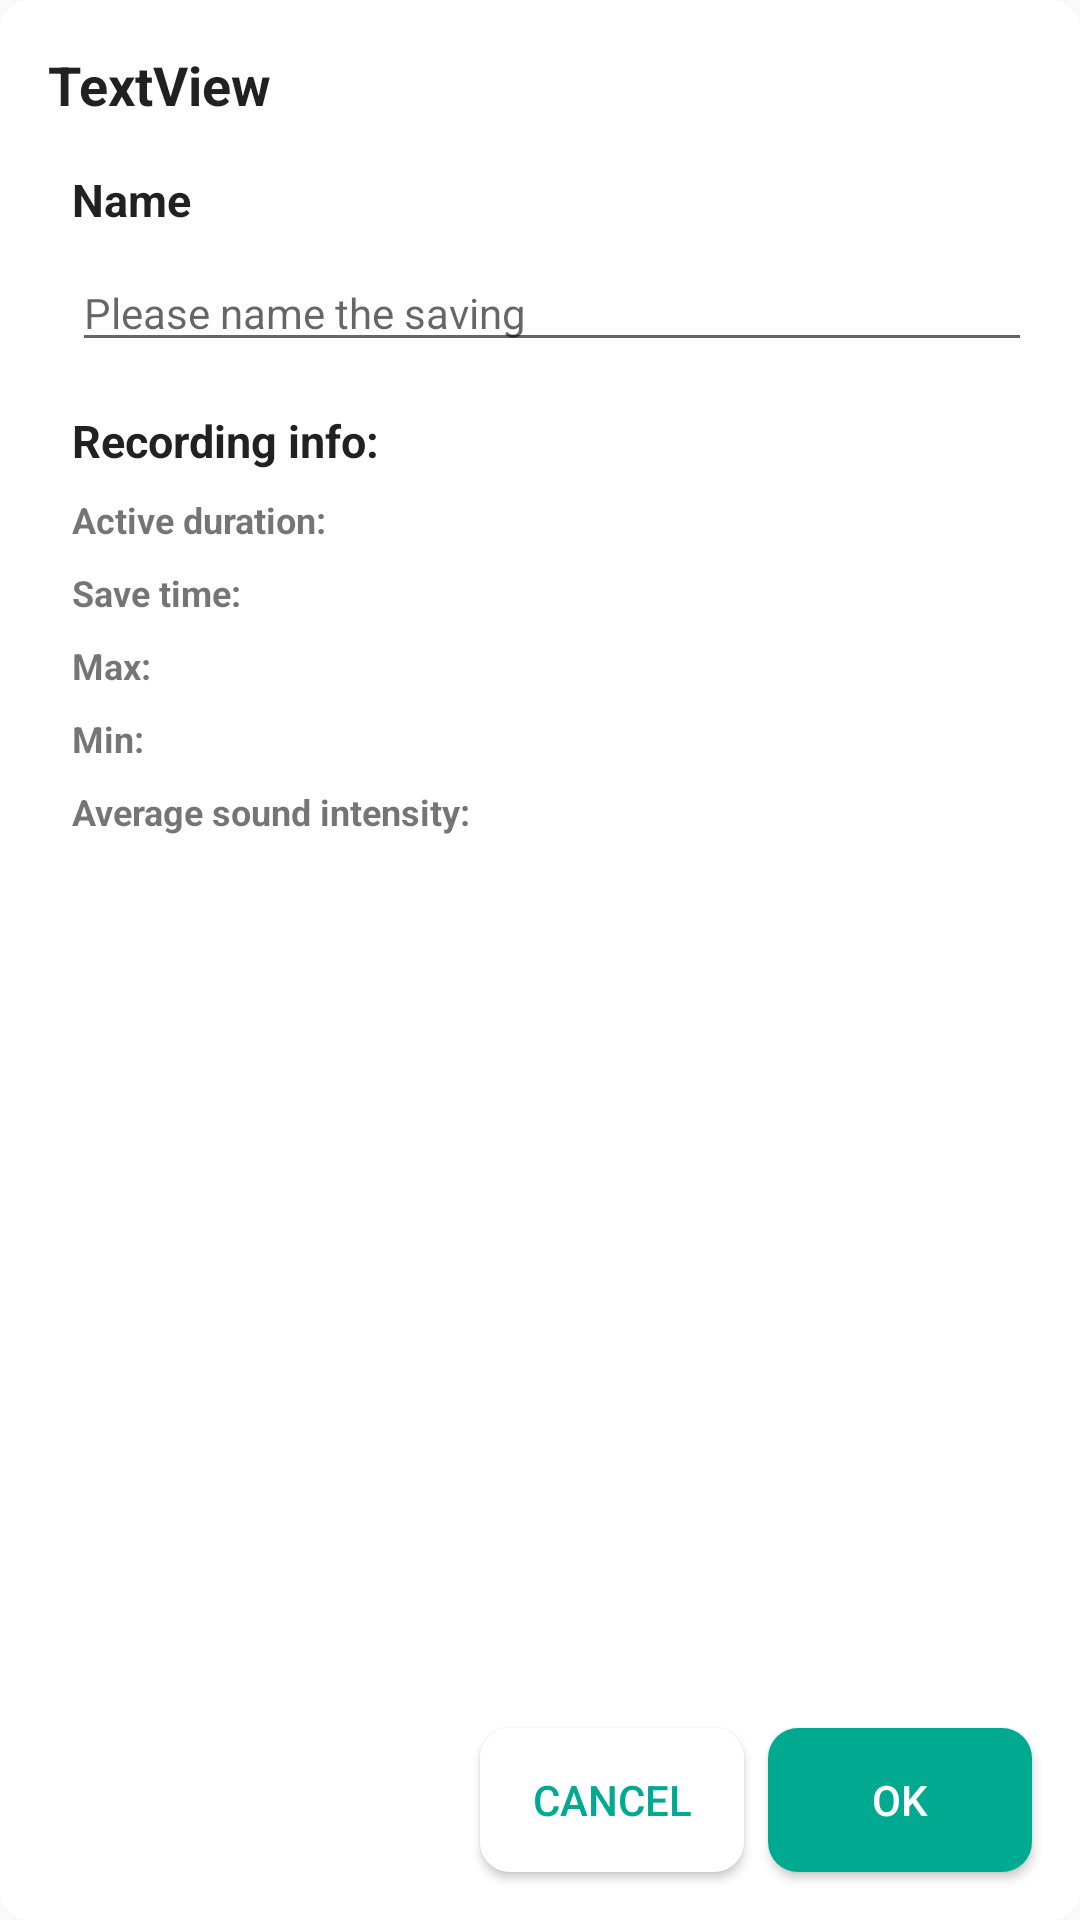

Here is an Android app screen rendered from its layout file. Give the layout XML and the strings, colors and styles it references.
<!-- AndroidManifest.xml: application theme AppTheme -->
<!-- res/layout/dialog_save.xml -->
<?xml version="1.0" encoding="utf-8"?>
<androidx.constraintlayout.widget.ConstraintLayout xmlns:android="http://schemas.android.com/apk/res/android"
    xmlns:app="http://schemas.android.com/apk/res-auto"
    xmlns:tools="http://schemas.android.com/tools"
    android:background="@drawable/commend_round_layout"
    android:layout_width="match_parent"
    android:layout_height="wrap_content"
    android:padding="8dp">

    <TextView
        android:id="@+id/textView_Title"
        android:layout_width="wrap_content"
        android:layout_height="wrap_content"
        android:layout_marginStart="8dp"
        android:layout_marginTop="8dp"
        android:text="TextView"
        android:textAppearance="@style/TextAppearance.AppCompat.Large"
        android:textSize="@dimen/dp_18"
        android:textStyle="bold"
        app:layout_constraintStart_toStartOf="parent"
        app:layout_constraintTop_toTopOf="parent" />

    <androidx.constraintlayout.widget.ConstraintLayout
        android:layout_width="0dp"
        android:layout_height="wrap_content"
        android:layout_marginTop="8dp"
        android:layout_marginBottom="8dp"
        app:layout_constraintBottom_toTopOf="@+id/button_Ok"
        app:layout_constraintEnd_toEndOf="parent"
        app:layout_constraintStart_toStartOf="@+id/textView_Title"
        app:layout_constraintTop_toBottomOf="@+id/textView_Title"
        app:layout_constraintVertical_bias="0.0">


        <TextView
            android:id="@+id/textView5"
            android:layout_width="wrap_content"
            android:layout_height="wrap_content"
            android:layout_marginStart="8dp"
            android:layout_marginTop="8dp"
            android:text="@string/name"
            android:textAppearance="@style/TextAppearance.AppCompat.Body1"
            android:textSize="@dimen/dp_15"
            android:textStyle="bold"
            app:layout_constraintStart_toStartOf="parent"
            app:layout_constraintTop_toTopOf="parent" />

        <EditText
            android:id="@+id/editText_Name"
            android:layout_width="0dp"
            android:layout_height="wrap_content"
            android:layout_marginTop="8dp"
            android:layout_marginEnd="8dp"
            android:ems="10"
            android:hint="Please name the saving"
            android:inputType="textPersonName"
            android:textSize="@dimen/sp_14"
            app:layout_constraintEnd_toEndOf="parent"
            app:layout_constraintHorizontal_bias="0.0"
            app:layout_constraintStart_toStartOf="@+id/textView5"
            app:layout_constraintTop_toBottomOf="@+id/textView5" />

        <TextView
            android:id="@+id/textView6"
            android:layout_width="wrap_content"
            android:layout_height="wrap_content"
            android:layout_marginTop="16dp"
            android:text="@string/recording_info"
            android:textAppearance="@style/TextAppearance.AppCompat.Body1"
            android:textSize="@dimen/dp_15"
            android:textStyle="bold"
            app:layout_constraintStart_toStartOf="@+id/textView5"
            app:layout_constraintTop_toBottomOf="@+id/editText_Name" />

        <TextView
            android:id="@+id/textView_ActivityDuration"
            android:layout_width="wrap_content"
            android:layout_height="wrap_content"
            android:layout_marginTop="8dp"
            android:text="@string/active_duration"
            android:textSize="@dimen/sp_12"
            android:textStyle="bold"
            app:layout_constraintStart_toStartOf="@+id/textView5"
            app:layout_constraintTop_toBottomOf="@+id/textView6" />

        <TextView
            android:id="@+id/textView_SaveTime"
            android:layout_width="wrap_content"
            android:layout_height="wrap_content"
            android:layout_marginTop="8dp"
            android:text="@string/save_time"
            android:textSize="@dimen/sp_12"
            android:textStyle="bold"
            app:layout_constraintStart_toStartOf="@+id/textView5"
            app:layout_constraintTop_toBottomOf="@+id/textView_ActivityDuration" />

        <TextView
            android:id="@+id/textView_MaxDialogTag"
            android:layout_width="wrap_content"
            android:layout_height="wrap_content"
            android:layout_marginTop="8dp"
            android:text="@string/max_sound_intensity"
            android:textSize="@dimen/sp_12"
            android:textStyle="bold"
            app:layout_constraintStart_toStartOf="@+id/textView5"
            app:layout_constraintTop_toBottomOf="@+id/textView_SaveTime" />

        <TextView
            android:id="@+id/textView_MinDialogTag"
            android:layout_width="wrap_content"
            android:layout_height="wrap_content"
            android:layout_marginTop="8dp"
            android:text="@string/min_sound_intensity"
            android:textSize="@dimen/sp_12"
            android:textStyle="bold"
            app:layout_constraintStart_toStartOf="@+id/textView5"
            app:layout_constraintTop_toBottomOf="@+id/textView_MaxDialogTag" />

        <TextView
            android:id="@+id/textView_AvgDialogTag"
            android:layout_width="wrap_content"
            android:layout_height="wrap_content"
            android:layout_marginTop="8dp"
            android:layout_marginBottom="8dp"
            android:text="@string/average_sound_intensity"
            android:textSize="@dimen/sp_12"
            android:textStyle="bold"
            app:layout_constraintBottom_toBottomOf="parent"
            app:layout_constraintStart_toStartOf="@+id/textView5"
            app:layout_constraintTop_toBottomOf="@+id/textView_MinDialogTag" />

    </androidx.constraintlayout.widget.ConstraintLayout>

    <Button
        android:id="@+id/button_Ok"
        android:layout_width="wrap_content"
        android:layout_height="wrap_content"
        android:layout_marginEnd="8dp"
        android:layout_marginBottom="8dp"
        android:background="@drawable/commend_round_with_ripple_white"
        android:backgroundTint="@color/colorTheme"
        android:text="@android:string/ok"
        android:textColor="@android:color/white"
        app:layout_constraintBottom_toBottomOf="parent"
        app:layout_constraintEnd_toEndOf="parent" />

    <Button
        android:id="@+id/button_Cancel"
        android:layout_width="wrap_content"
        android:layout_height="wrap_content"
        android:layout_marginEnd="8dp"
        android:background="@drawable/commend_round_with_ripple_black"
        android:text="@android:string/cancel"
        android:textColor="@color/colorTheme"
        app:layout_constraintBottom_toBottomOf="@+id/button_Ok"
        app:layout_constraintEnd_toStartOf="@+id/button_Ok" />
</androidx.constraintlayout.widget.ConstraintLayout>
<!-- resources referenced by this layout -->
<resources>
  <color name="colorTheme">#00AA90</color>
  <dimen name="dp_15">15dp</dimen>
  <dimen name="dp_18">18dp</dimen>
  <dimen name="sp_12">12sp</dimen>
  <dimen name="sp_14">14sp</dimen>
  <!-- drawable commend_round_layout (drawable) -->
  <?xml version="1.0" encoding="utf-8"?>
  <shape xmlns:android="http://schemas.android.com/apk/res/android">
  
      <corners
          android:radius="10dip"
          />
      <gradient
          android:startColor="@android:color/white"
          android:endColor="@android:color/white"
          android:angle="315"
          />
  
  </shape>
  <!-- drawable commend_round_with_ripple_black (drawable) -->
  <?xml version="1.0" encoding="utf-8"?>
  <ripple xmlns:android="http://schemas.android.com/apk/res/android"
      android:color="@android:color/darker_gray">
  
      <item
          android:id="@android:id/background" >
          <shape>
              <corners android:radius="10dip" />
              <solid android:color="@android:color/white" />
          </shape>
      </item>
  </ripple>
  <!-- drawable commend_round_with_ripple_white (drawable) -->
  <?xml version="1.0" encoding="utf-8"?>
  <ripple xmlns:android="http://schemas.android.com/apk/res/android"
      android:color="@android:color/white">
  
      <item
          android:id="@android:id/background" >
          <shape>
              <corners android:radius="10dip" />
              <solid android:color="@android:color/white" />
          </shape>
      </item>
  </ripple>
  <string name="active_duration">Active duration:</string>
  <string name="average_sound_intensity">Average sound intensity:</string>
  <string name="max_sound_intensity">Max:</string>
  <string name="min_sound_intensity">Min:</string>
  <string name="name">Name</string>
  <string name="recording_info">Recording info:</string>
  <string name="save_time">Save time:</string>
  <style name="AppTheme" parent="Theme.AppCompat.Light.NoActionBar">
          
          <item name="colorPrimary">@color/colorPrimary</item>
          <item name="colorPrimaryDark">@color/colorPrimaryDark</item>
          <item name="colorAccent">@color/colorAccent</item>
      </style>
  <color name="colorPrimary">#0CA8ED</color>
  <color name="colorPrimaryDark">#45C5FF</color>
  <color name="colorAccent">#03DAC5</color>
</resources>
